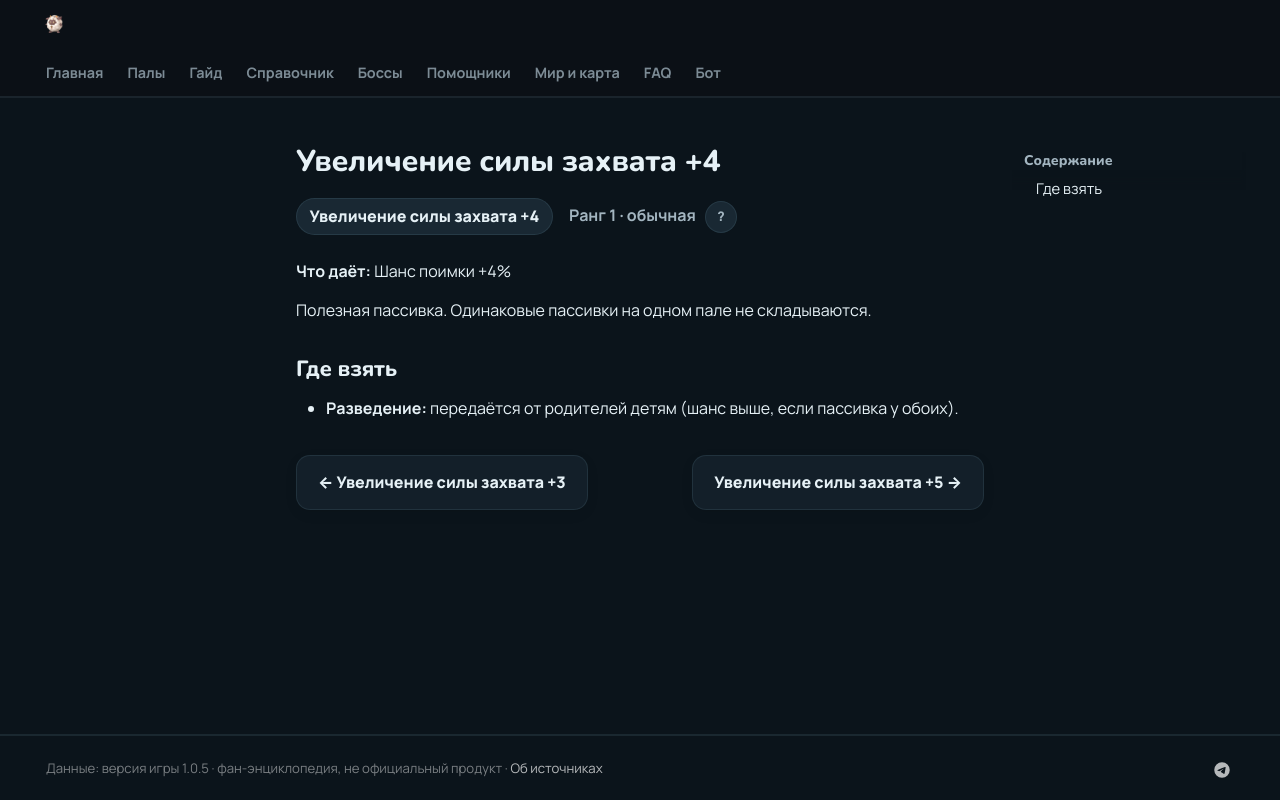

repository: 39den/palwiki · page: passivki/capture_strength_4/index.html · generator: mkdocs

# Увеличение силы захвата +4

<div class="psv-hero" markdown="0"><span class="psv r-1 big">Увеличение силы захвата +4</span> <span class="rk">Ранг 1 · обычная <button class="hlp" data-tip="Ранг — насколько сильна пассивка: от −3 (вредная) до 4 (легендарная). Чем выше, тем реже встречается.">?</button></span></div>

**Что даёт:** Шанс поимки +4%

Полезная пассивка. Одинаковые пассивки на одном пале не складываются.

## Где взять

- 🧬 **Разведение:** передаётся от родителей детям (шанс выше, если пассивка у обоих).


<div class="pn" markdown="0"><a class="card-link" href="../../passivki/capture_strength_3/">← Увеличение силы захвата +3</a><a class="card-link" href="../../passivki/capture_strength_5/">Увеличение силы захвата +5 →</a></div>
